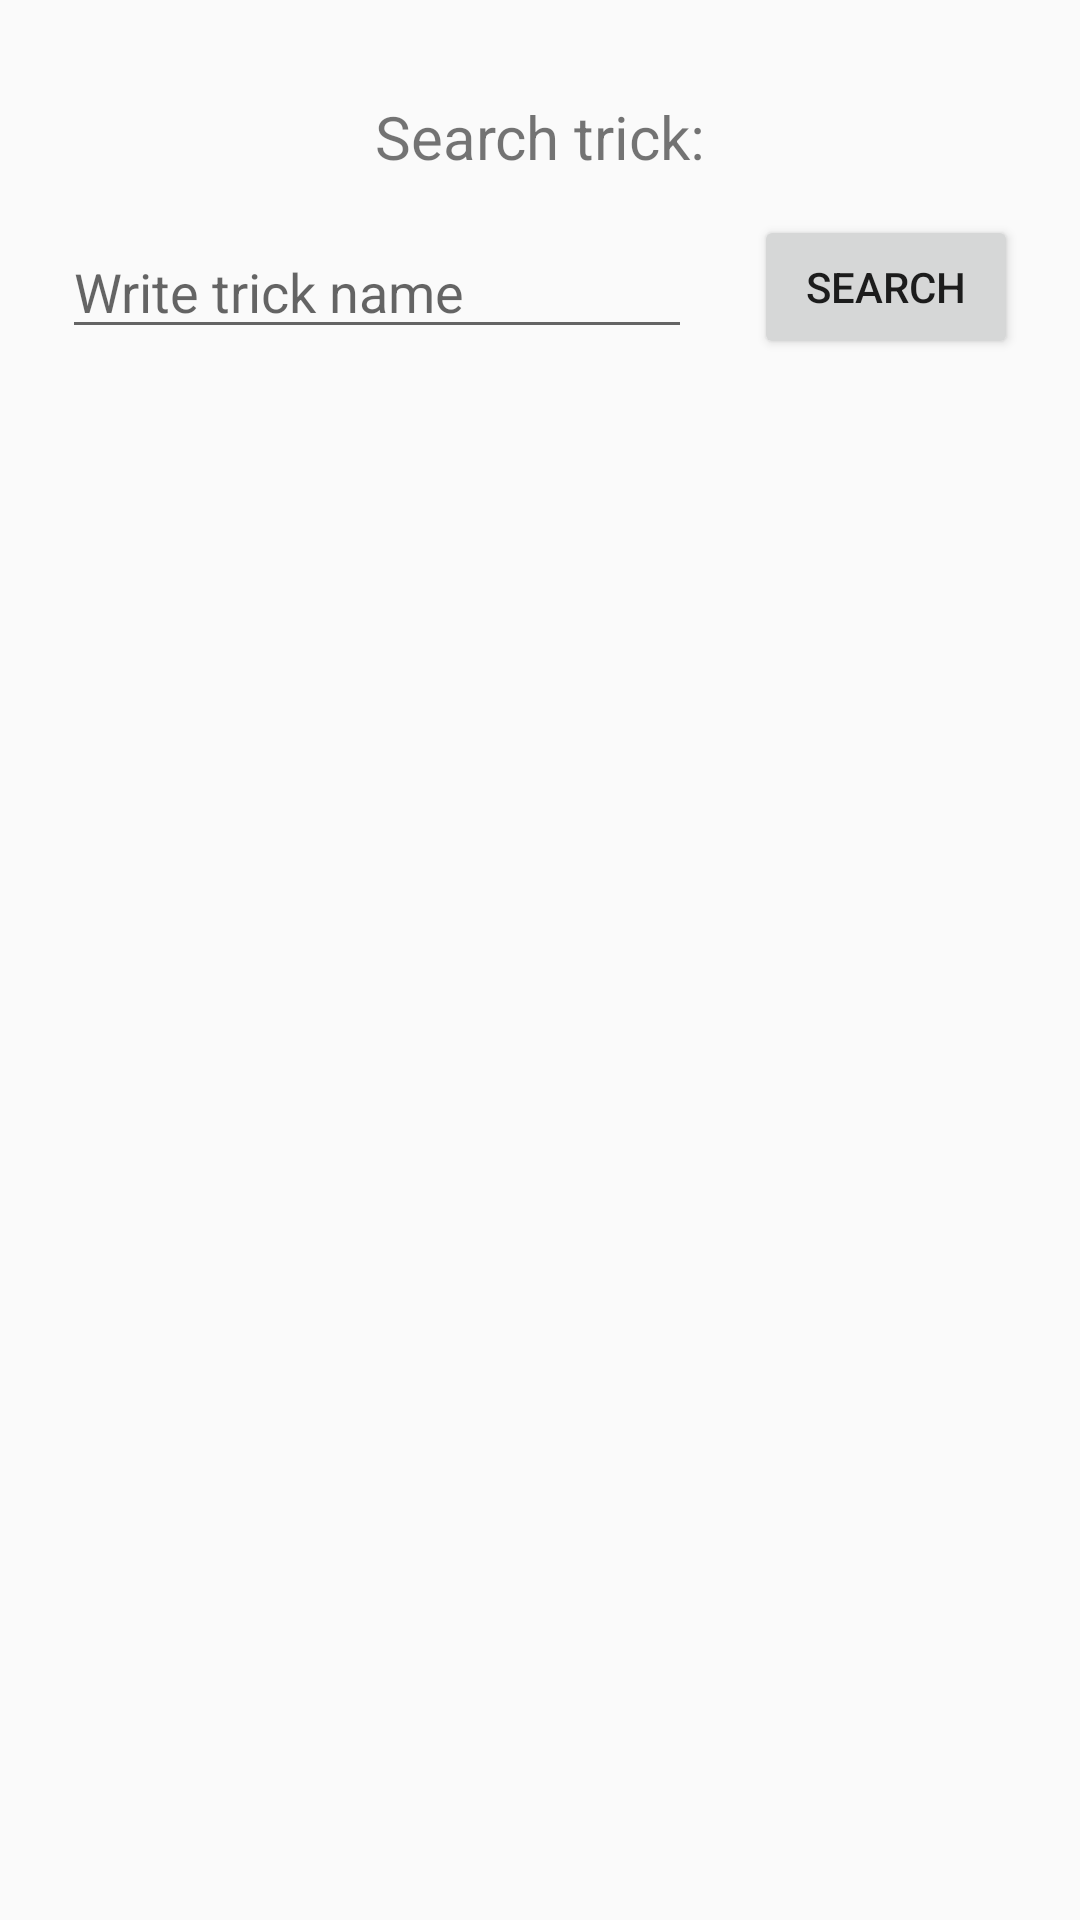

Layout XML and referenced resources for this Android screen:
<!-- AndroidManifest.xml: application theme Theme.Ride -->
<!-- res/layout/fragment_search.xml -->
<?xml version="1.0" encoding="utf-8"?>

<layout
    xmlns:android="http://schemas.android.com/apk/res/android"
    xmlns:app="http://schemas.android.com/apk/res-auto"
    xmlns:tools="http://schemas.android.com/tools">

    <data>
        <variable
            name="viewmodel"
            type="edu.ktu.ride.viewmodels.TrickViewModel" />
    </data>

    <androidx.constraintlayout.widget.ConstraintLayout
        android:id="@+id/frameLayout3"
        android:layout_width="match_parent"
        android:layout_height="match_parent"
        tools:context=".fragments.SearchFragment">

        <TextView
            android:id="@+id/textView2"
            android:layout_width="wrap_content"
            android:layout_height="wrap_content"
            android:layout_marginTop="32dp"
            android:text="Search trick:"
            android:textSize="20sp"
            app:layout_constraintEnd_toEndOf="parent"
            app:layout_constraintStart_toStartOf="parent"
            app:layout_constraintTop_toTopOf="parent" />

        <EditText
            android:id="@+id/search_trick_text"
            android:layout_width="wrap_content"
            android:layout_height="wrap_content"
            android:layout_marginTop="16dp"
            android:ems="10"
            android:hint="Write trick name"
            android:inputType="textPersonName"
            app:layout_constraintEnd_toStartOf="@+id/search_btn"
            app:layout_constraintHorizontal_bias="0.5"
            app:layout_constraintStart_toStartOf="parent"
            app:layout_constraintTop_toBottomOf="@+id/textView2" />

        <Button
            android:id="@+id/search_btn"
            android:layout_width="wrap_content"
            android:layout_height="wrap_content"
            android:text="Search"
            app:layout_constraintBottom_toBottomOf="@+id/search_trick_text"
            app:layout_constraintEnd_toEndOf="parent"
            app:layout_constraintHorizontal_bias="0.5"
            app:layout_constraintStart_toEndOf="@+id/search_trick_text"
            app:layout_constraintTop_toTopOf="@+id/search_trick_text" />

        <androidx.recyclerview.widget.RecyclerView
            android:id="@+id/searchedRecyclerView"
            android:layout_width="409dp"
            android:layout_height="592dp"
            android:layout_marginTop="16dp"
            app:layout_constraintBottom_toBottomOf="parent"
            app:layout_constraintEnd_toEndOf="parent"
            app:layout_constraintStart_toStartOf="parent"
            app:layout_constraintTop_toBottomOf="@+id/search_trick_text"
            app:layoutManager="androidx.recyclerview.widget.LinearLayoutManager"/>
    </androidx.constraintlayout.widget.ConstraintLayout>
</layout>
<!-- resources referenced by this layout -->
<resources>
  <style name="Theme.Ride" parent="Theme.AppCompat.Light.NoActionBar">
          
          <item name="colorPrimary">@color/green</item>
          <item name="colorPrimaryVariant">@color/green</item>
          <item name="colorOnPrimary">@color/black</item>
          
          <item name="colorSecondary">@color/teal_200</item>
          <item name="colorSecondaryVariant">@color/teal_700</item>
          <item name="colorOnSecondary">@color/black</item>
          
          <item name="android:statusBarColor" tools:targetApi="l">?attr/colorPrimaryVariant</item>
          
      </style>
  <color name="green">#00A86B</color>
  <color name="black">#FF000000</color>
  <color name="teal_200">#FF03DAC5</color>
  <color name="teal_700">#FF018786</color>
</resources>
